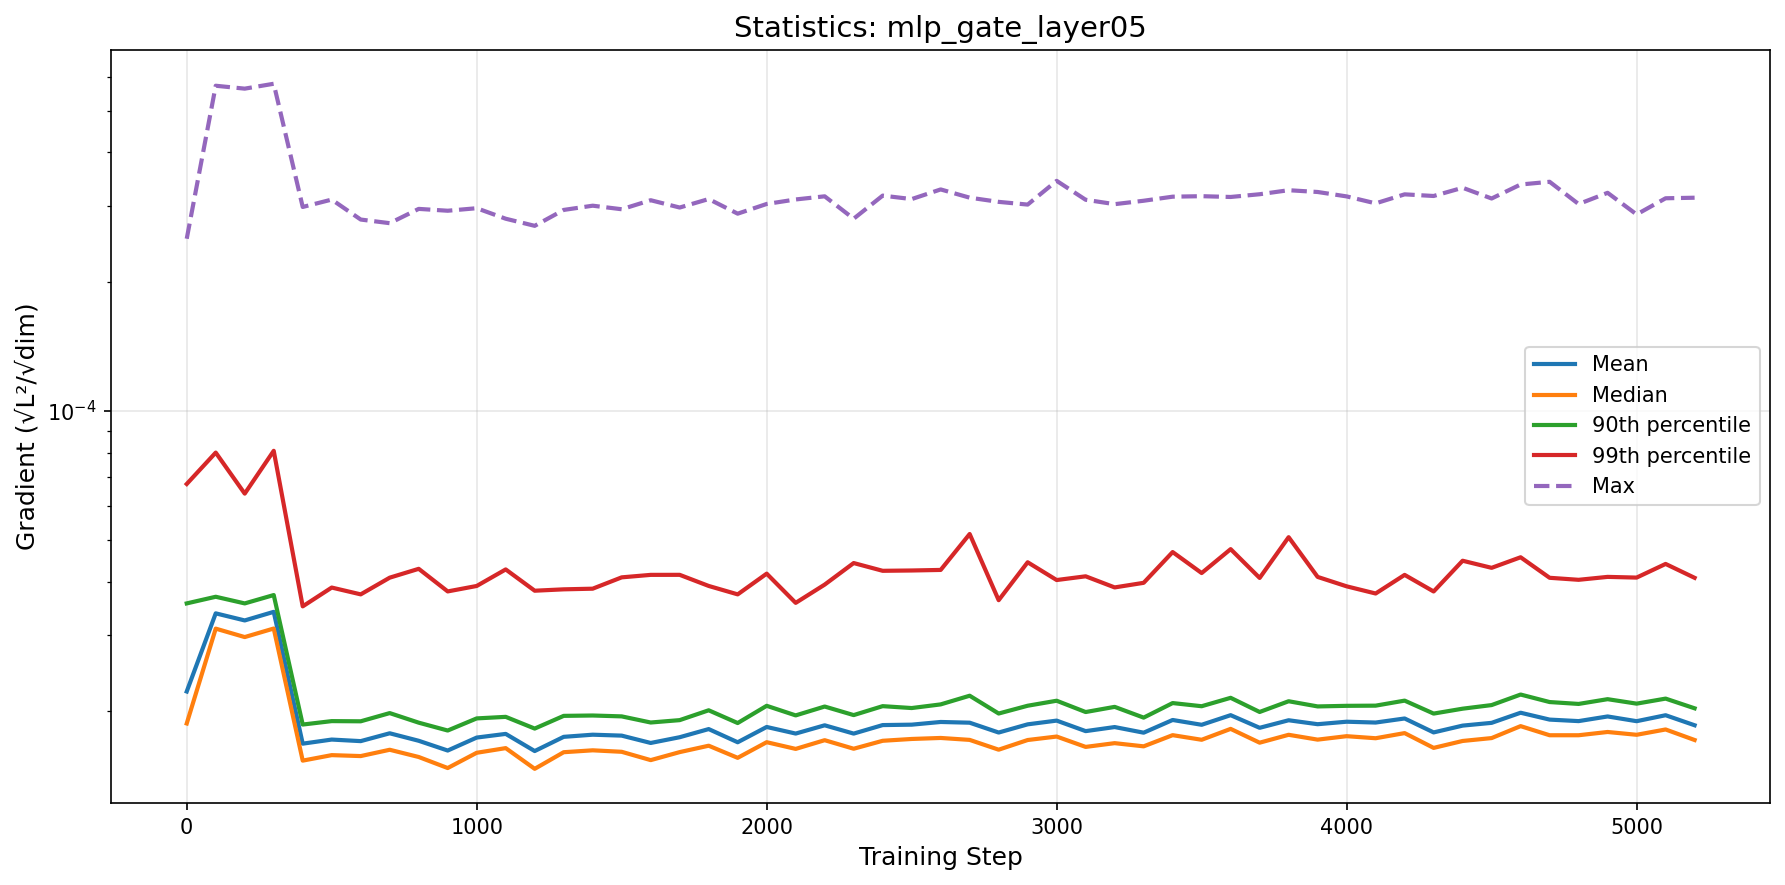

Source data for this figure (header and first rows):
step, mean, median, p90, p99, max
0, 2.2213825843568846e-05, 1.871460335678421e-05, 3.5623155781649984e-05, 6.757729461241958e-05, 0.0002517
100, 3.377292693709788e-05, 3.111719524895307e-05, 3.691528945637401e-05, 7.996378262760055e-05, 0.0005716
200, 3.2514337206038246e-05, 2.9740453101112507e-05, 3.562131132639479e-05, 6.416952819563397e-05, 0.0005627
300, 3.404703074705604e-05, 3.1135878089116886e-05, 3.7255993447615765e-05, 8.072832424659239e-05, 0.0005777
400, 1.6794193275596454e-05, 1.533423528599087e-05, 1.8606826415634714e-05, 3.5061318521911336e-05, 0.0002984
500, 1.7167586197186007e-05, 1.5792839803907555e-05, 1.8952173377329018e-05, 3.878204533975804e-05, 0.0003105
600, 1.7023941591389124e-05, 1.571285702084424e-05, 1.8933176761493087e-05, 3.739198873517998e-05, 0.0002789
700, 1.7755224070244752e-05, 1.62537844516919e-05, 1.9785488802881446e-05, 4.089520716661345e-05, 0.0002736
800, 1.7055426645571992e-05, 1.5635306226613466e-05, 1.8794452444126364e-05, 4.288068321329766e-05, 0.0002953
900, 1.6186512977538798e-05, 1.4736663615622092e-05, 1.801943471946288e-05, 3.798719571932448e-05, 0.0002924
1000, 1.7352237615988635e-05, 1.5993275155778974e-05, 1.9229629288020078e-05, 3.9114518949645455e-05, 0.0002964
1100, 1.7696679831720264e-05, 1.6397225408582017e-05, 1.9390440684219357e-05, 4.2742867663036944e-05, 0.0002802
1200, 1.6141782550642613e-05, 1.467431411583675e-05, 1.8208465917268768e-05, 3.8130877146613016e-05, 0.0002697
1300, 1.741944524461763e-05, 1.60417139341007e-05, 1.9493146282911766e-05, 3.8414587106671956e-05, 0.0002937
1400, 1.762084390369686e-05, 1.6205885913223028e-05, 1.9530702047632076e-05, 3.85486177037815e-05, 0.0003005
1500, 1.7533557934789772e-05, 1.6077139662229456e-05, 1.9439127754594665e-05, 4.0962781167763354e-05, 0.0002948
1600, 1.6857299959984512e-05, 1.537547905172687e-05, 1.881116895674495e-05, 4.1512398820486806e-05, 0.0003094
1700, 1.7384043212633126e-05, 1.6050626982178073e-05, 1.9052529751206748e-05, 4.1520143713569164e-05, 0.0002975
1800, 1.8160342207633462e-05, 1.6610408238193486e-05, 2.008532374020433e-05, 3.9118273161874976e-05, 0.0003114
1900, 1.6920652823554767e-05, 1.5564984096272383e-05, 1.875683756225044e-05, 3.739106086868534e-05, 0.0002879
2000, 1.8366489555830217e-05, 1.692634032224305e-05, 2.0573655092448462e-05, 4.1784239510889e-05, 0.0003033
2100, 1.7728639534755103e-05, 1.6328515812347177e-05, 1.9542110749171115e-05, 3.572532386897332e-05, 0.0003107
2200, 1.853093676167293e-05, 1.710960077616619e-05, 2.049292470474029e-05, 3.940053866244851e-05, 0.0003159
2300, 1.772566090680962e-05, 1.6343041352229193e-05, 1.9573709323594812e-05, 4.4229104605619224e-05, 0.0002802
2400, 1.8553723327941712e-05, 1.705516297079157e-05, 2.0535048861347605e-05, 4.242671511747146e-05, 0.0003171
2500, 1.8594991637891594e-05, 1.7222527276317123e-05, 2.0327533093222883e-05, 4.2498385664657564e-05, 0.0003113
2600, 1.8865242496462248e-05, 1.731557767925551e-05, 2.072938241326483e-05, 4.262592738086816e-05, 0.0003278
2700, 1.8792151265977536e-05, 1.713738402031595e-05, 2.1716136870963965e-05, 5.167833478480996e-05, 0.0003136
2800, 1.7826893749989248e-05, 1.6259701624221634e-05, 1.9739421986741945e-05, 3.624604833021275e-05, 0.0003067
2900, 1.862708753926079e-05, 1.712524135655258e-05, 2.0580777345458046e-05, 4.441411329025865e-05, 0.0003022
3000, 1.9003269152578772e-05, 1.7447157006245106e-05, 2.114082599291578e-05, 4.037809540022821e-05, 0.0003433
3100, 1.796204957872985e-05, 1.650456488277996e-05, 1.989749216591008e-05, 4.1192572825821094e-05, 0.0003101
3200, 1.835776649893287e-05, 1.683983009570511e-05, 2.0457532627915498e-05, 3.8810179830761166e-05, 0.0003029
3300, 1.7812041648730087e-05, 1.655512096476741e-05, 1.9310208699607756e-05, 3.977980977651865e-05, 0.0003085
3400, 1.906770217196501e-05, 1.7577387552591972e-05, 2.0877350834780373e-05, 4.69126005555153e-05, 0.0003153
3500, 1.858238878566549e-05, 1.714743939373875e-05, 2.0527179003693163e-05, 4.1917461385310036e-05, 0.0003162
3600, 1.956646964435379e-05, 1.8178850041294936e-05, 2.147351642634021e-05, 4.765200465044427e-05, 0.0003148
3700, 1.828360572815007e-05, 1.6882630006875843e-05, 1.9904272448911797e-05, 4.083632720721645e-05, 0.0003195
3800, 1.9039795435390632e-05, 1.7611711882636882e-05, 2.1083050341985654e-05, 5.081040308141376e-05, 0.0003265
3900, 1.8640864851672744e-05, 1.7160768038593233e-05, 2.050484181381762e-05, 4.105879143025938e-05, 0.0003234
4000, 1.8891027705185415e-05, 1.748169779602904e-05, 2.057059100479819e-05, 3.903899760189225e-05, 0.0003158
4100, 1.880728851764222e-05, 1.7289709830947686e-05, 2.0590186068147887e-05, 3.75647450709945e-05, 0.0003042
4200, 1.9221800147656287e-05, 1.7772853425412904e-05, 2.1152288354642224e-05, 4.150846343691224e-05, 0.0003193
4300, 1.7837886483795806e-05, 1.641747530811699e-05, 1.9732879991352092e-05, 3.797326316998788e-05, 0.0003165
4400, 1.850049569922786e-05, 1.703863472357625e-05, 2.0257869437045883e-05, 4.4780443749914406e-05, 0.0003308
4500, 1.8776764569921868e-05, 1.730448639136739e-05, 2.0653874344134238e-05, 4.310731164878234e-05, 0.0003123
4600, 1.9823224510380687e-05, 1.8449445633450523e-05, 2.1853798898519017e-05, 4.562230205920052e-05, 0.0003366
4700, 1.910642879708007e-05, 1.7569162082509138e-05, 2.0991911696910392e-05, 4.086694498255348e-05, 0.0003415
4800, 1.895253316184469e-05, 1.7569433111930266e-05, 2.0781305465789046e-05, 4.0427272506349074e-05, 0.0003031
4900, 1.94316116145262e-05, 1.7879498045658693e-05, 2.1317847313184757e-05, 4.106675041839462e-05, 0.0003219
5000, 1.8944721871763164e-05, 1.7612620467843954e-05, 2.081317506963387e-05, 4.0910885763878016e-05, 0.0002867
5100, 1.9559627317200512e-05, 1.812203390727518e-05, 2.1382558770710602e-05, 4.401831847644639e-05, 0.0003127
5200, 1.853507134538801e-05, 1.7126053535321262e-05, 2.029801453318214e-05, 4.085896016476895e-05, 0.0003136
